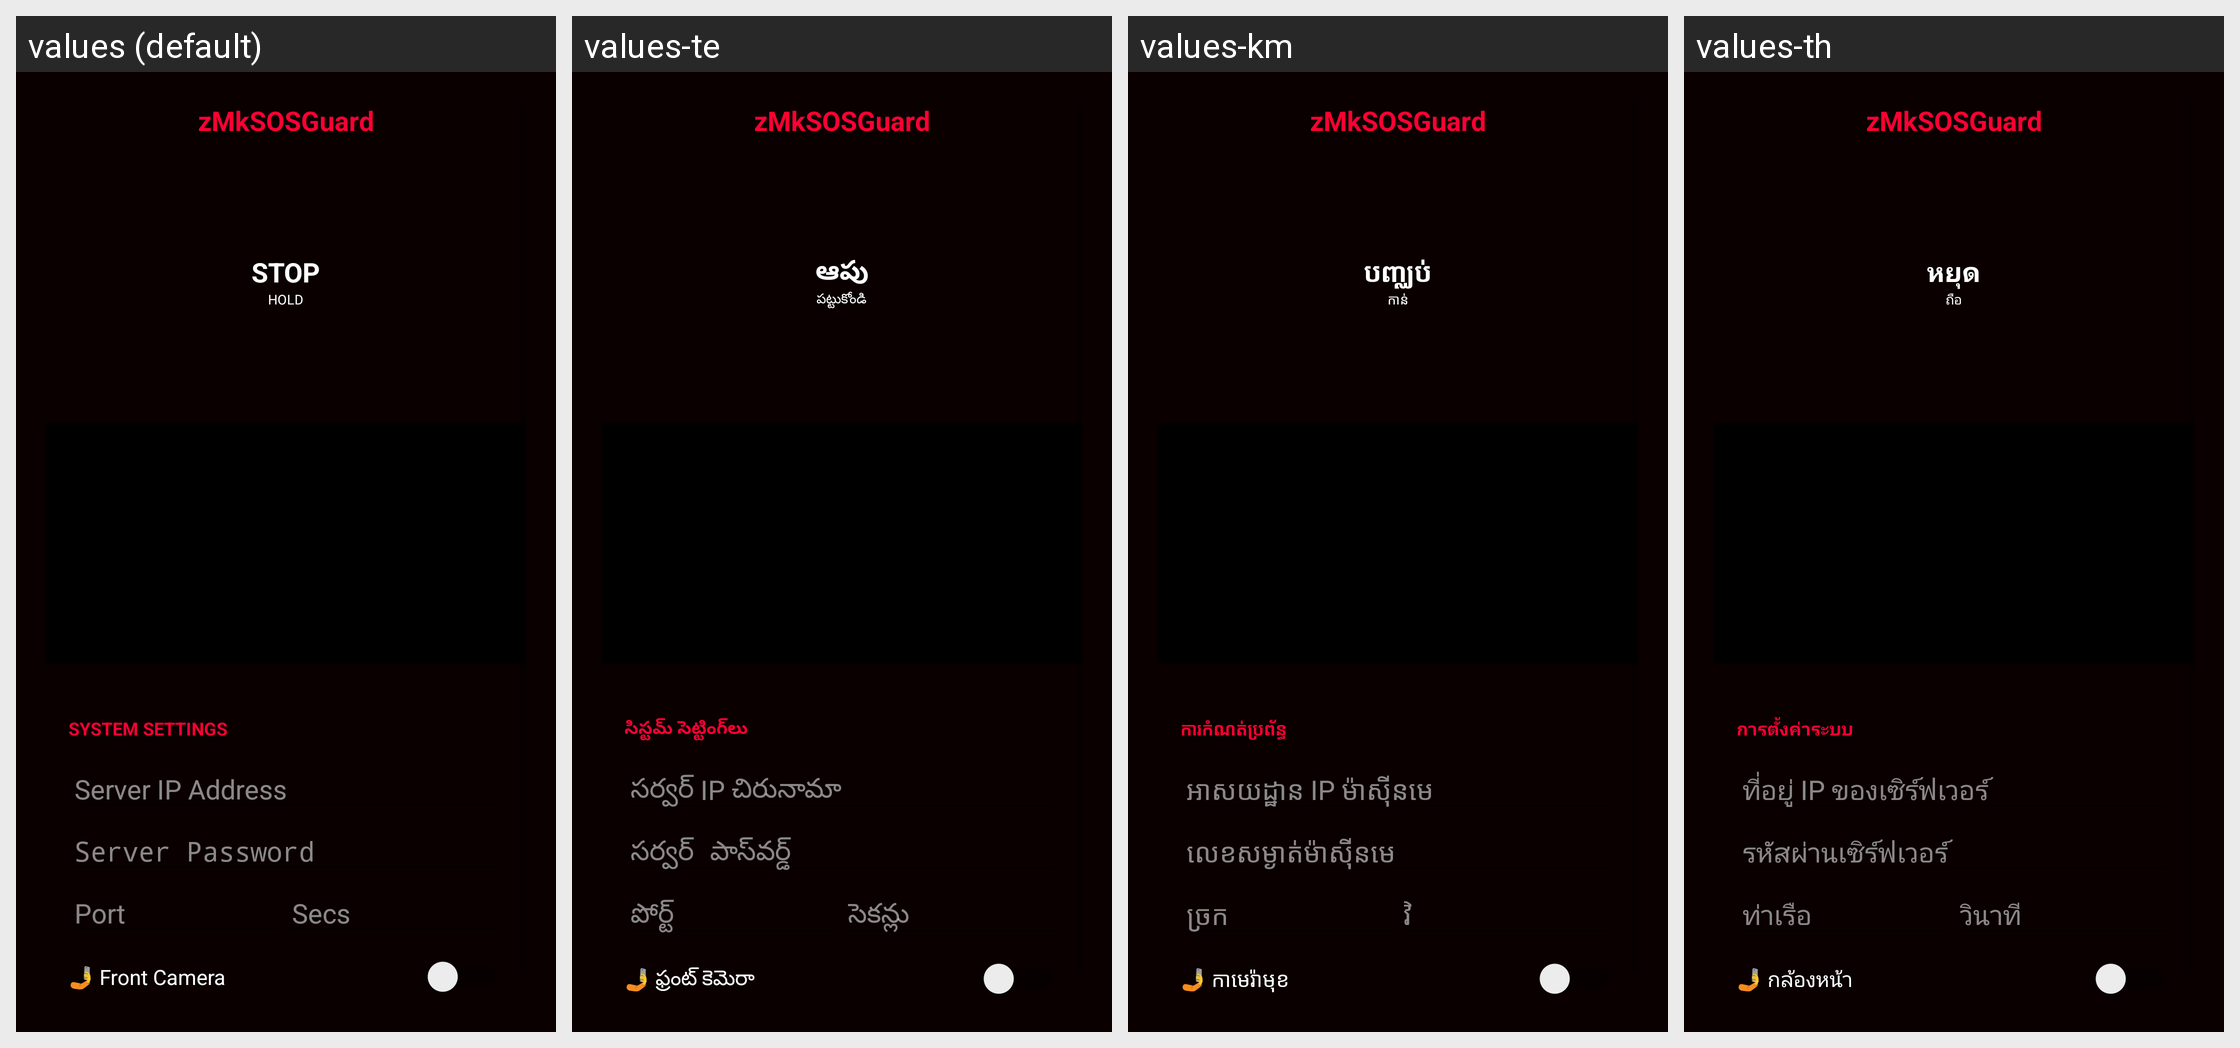

This grid shows one Android layout under several languages. Give, for every string resource on the screen, its name, the default text and each shown locale's text.
Android screen res/layout/activity_main.xml rendered under 4 locales, left to right: values (default), values-te, values-km, values-th. Device: Nexus 5 (rendered at 1080×1920; each locale shown at half size, 540×960, under a caption strip naming it); theme Theme.ZMPanic.
Other locales in the repository, not shown: values-am, values-ar, values-bg, values-bn, values-bs, values-ca, values-cs, values-cy, values-da, values-de, values-el, values-es, values-et, values-fa, values-fi, values-fil, values-fr, values-ga, values-gl, values-hi, values-hr, values-hu, values-id, values-ig, values-is, values-it, values-ja, values-kk, values-kn, values-ko, values-lt, values-lv, values-mi, values-mk, values-mr, values-ms, values-mt, values-nl, values-no, values-pl, values-pt, values-ro, values-ru, values-rw, values-sk, values-sl, values-sm, values-sq, values-sr, values-sv, values-sw, values-ta, values-tr, values-uk, values-ur, values-vi, values-yo, values-zh, values-zu.
Strings drawn on this screen, with the default value and each locale's value (text and hints the layout hard-codes, and strings that could not be matched under every locale, appear in the picture but are not listed):

app_name
  values: zMkSOSGuard
  values-te: zMkSOSGuard
  values-km: zMkSOSGuard
  values-th: zMkSOSGuard

btn_stop
  values: STOP
  values-te: ఆపు
  values-km: បញ្ឈប់
  values-th: หยุด

btn_hold
  values: HOLD
  values-te: పట్టుకోండి
  values-km: កាន់
  values-th: ถือ

title_system_settings
  values: SYSTEM SETTINGS
  values-te: సిస్టమ్ సెట్టింగ్‌లు
  values-km: ការកំណត់ប្រព័ន្ធ
  values-th: การตั้งค่าระบบ

hint_server_ip
  values: Server IP Address
  values-te: సర్వర్ IP చిరునామా
  values-km: អាសយដ្ឋាន IP ម៉ាស៊ីនមេ
  values-th: ที่อยู่ IP ของเซิร์ฟเวอร์

hint_server_password
  values: Server Password
  values-te: సర్వర్ పాస్‌వర్డ్
  values-km: លេខសម្ងាត់ម៉ាស៊ីនមេ
  values-th: รหัสผ่านเซิร์ฟเวอร์

hint_port
  values: Port
  values-te: పోర్ట్
  values-km: ច្រក
  values-th: ท่าเรือ

hint_secs
  values: Secs
  values-te: సెకన్లు
  values-km: វិ
  values-th: วินาที

label_front_camera
  values: 🤳 Front Camera
  values-te: 🤳 ఫ్రంట్ కెమెరా
  values-km: 🤳 កាមេរ៉ាមុខ
  values-th: 🤳 กล้องหน้า
